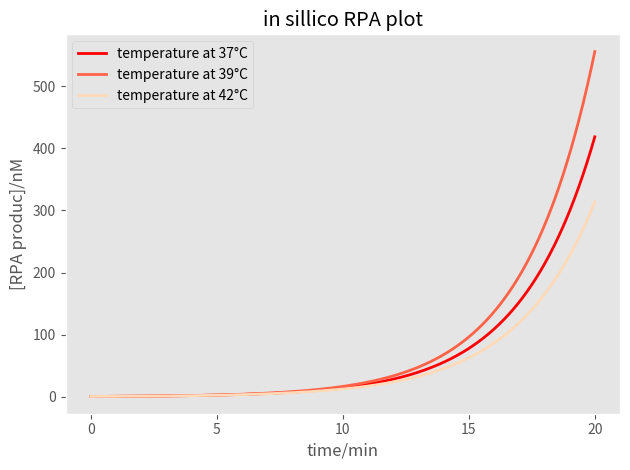

Python code for this plot:
import numpy as np
import matplotlib.pyplot as plt
import math

time = np.linspace(0,20,1000)


def amplification(template,p):
    global concentration
    concentration = template * (1+p) ** time
    print(concentration[-1])

end_concentration = []
amplification(0.5,0.4)
end_concentration.append(float(concentration[-1]))
plt.style.use('ggplot')
fig = plt.figure()
ax1 = fig.add_subplot(111)
ax1.plot(time,concentration,label='temperature at 37°C',linewidth=2,color='r')
ax1.set_xlabel('time/min')
ax1.set_ylabel('[RPA produc]/nM')
ax1.set(title="in sillico RPA plot")
ax1.grid(False)

amplification(0.5,0.42)
end_concentration.append(float(concentration[-1]))
ax1.plot(time,concentration,label='temperature at 39°C',linewidth=2,color='tomato')

amplification(0.5,0.38)
end_concentration.append(float(concentration[-1]))
ax1.plot(time,concentration,label='temperature at 42°C',linewidth=2,color='peachpuff')
plt.tight_layout()
ax1.legend()
ax1.set_xticks([0,5,10,15,20])
plt.show()

with open('./end_concentration.txt','w') as f:
    for i in end_concentration:
        f.write(str(i)+'\n')
